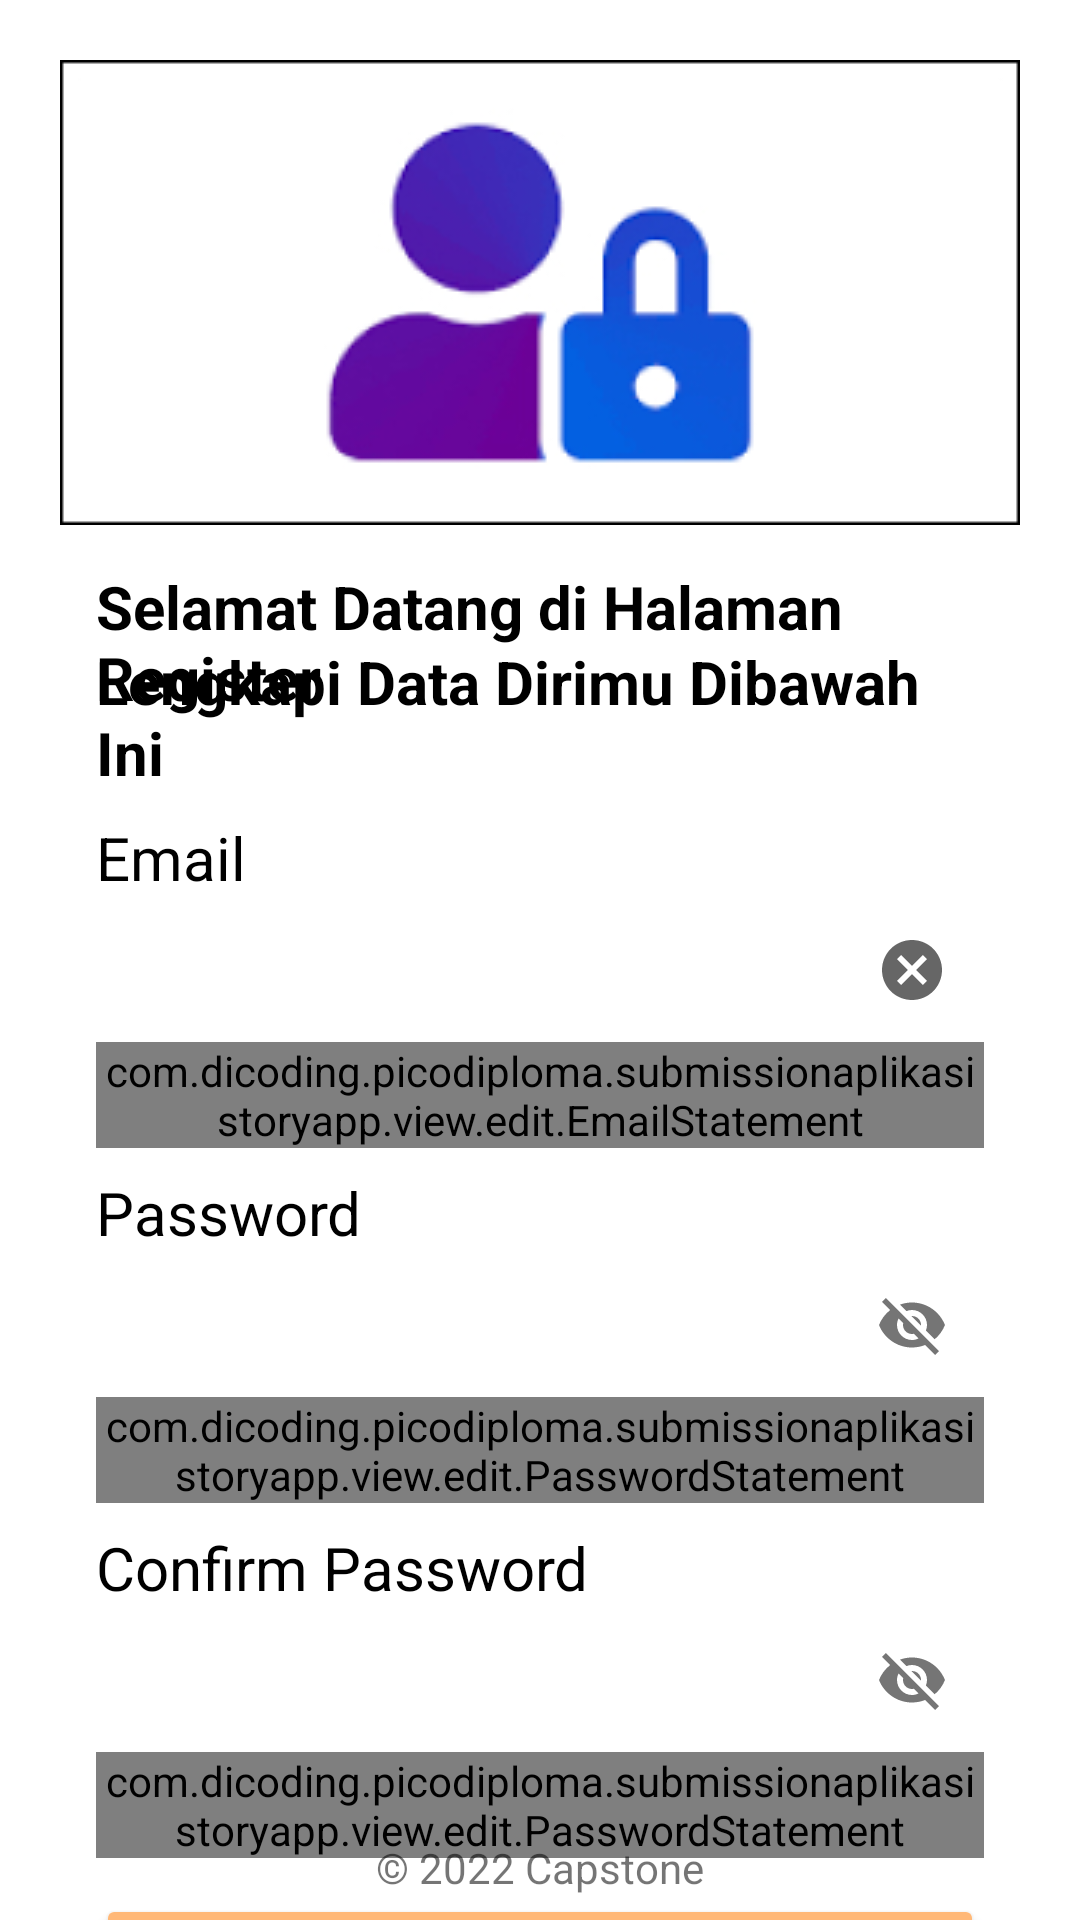

Layout XML and referenced resources for this Android screen:
<!-- AndroidManifest.xml: application theme Theme.CapstoneProject -->
<!-- res/layout/activity_signup.xml -->
<?xml version="1.0" encoding="utf-8"?>
<androidx.constraintlayout.widget.ConstraintLayout xmlns:android="http://schemas.android.com/apk/res/android"
    xmlns:app="http://schemas.android.com/apk/res-auto"
    xmlns:tools="http://schemas.android.com/tools"
    android:layout_width="match_parent"
    android:layout_height="match_parent"
    android:backgroundTint="@color/white"
    tools:context=".signup.SignupActivity">

    <ImageView
        android:id="@+id/iv_register"
        android:layout_width="wrap_content"
        android:layout_height="wrap_content"
        android:src="@drawable/logologin"
        android:layout_marginTop="20dp"
        app:layout_constraintEnd_toEndOf="parent"
        app:layout_constraintStart_toStartOf="parent"
        app:layout_constraintTop_toTopOf="parent" />

    <TextView
        android:id="@+id/tv_welcome_signup"
        android:layout_width="0dp"
        android:layout_height="wrap_content"
        android:layout_marginStart="32dp"
        android:layout_marginTop="16dp"
        android:layout_marginEnd="32dp"
        android:text="@string/welcome_signup"
        android:textColor="@color/black"
        android:textSize="20sp"
        android:fontFamily="sans-serif"
        android:textStyle="bold"
        app:layout_constraintEnd_toEndOf="parent"
        app:layout_constraintHorizontal_bias="0.0"
        app:layout_constraintStart_toStartOf="parent"
        app:layout_constraintTop_toTopOf="@+id/guidelineHorizontal" />
    <TextView
        android:id="@+id/tv_signup"
        android:layout_width="0dp"
        android:layout_height="wrap_content"
        android:layout_marginStart="32dp"
        android:layout_marginTop="25dp"
        android:layout_marginEnd="32dp"
        android:text="@string/field"
        android:textColor="@color/black"
        android:textSize="20sp"
        android:fontFamily="sans-serif"
        android:textStyle="bold"
        app:layout_constraintEnd_toEndOf="parent"
        app:layout_constraintHorizontal_bias="0.0"
        app:layout_constraintStart_toStartOf="parent"
        app:layout_constraintTop_toTopOf="@+id/tv_welcome_signup" />

    <TextView
        android:id="@+id/emailTextView"
        android:layout_width="wrap_content"
        android:layout_height="wrap_content"
        android:layout_marginStart="32dp"
        android:layout_marginTop="8dp"
        android:textSize="20sp"
        android:fontFamily="sans-serif"
        android:text="@string/email"
        android:textColor="@color/black"
        app:layout_constraintStart_toStartOf="parent"
        app:layout_constraintTop_toBottomOf="@+id/tv_signup" />

    <com.google.android.material.textfield.TextInputLayout
        android:id="@+id/emailEditTextLayout"
        style="@style/Widget.MaterialComponents.TextInputLayout.OutlinedBox"
        android:layout_width="0dp"
        android:layout_height="wrap_content"
        android:layout_marginStart="32dp"
        android:layout_marginEnd="32dp"
        app:endIconMode="clear_text"
        app:layout_constraintEnd_toEndOf="parent"
        app:layout_constraintStart_toStartOf="parent"
        app:layout_constraintTop_toBottomOf="@+id/emailTextView"
        app:startIconDrawable="@drawable/ic_baseline_email_24">

        <com.dicoding.picodiploma.submissionaplikasistoryapp.view.edit.EmailStatement
            android:id="@+id/emailEditText"
            android:layout_width="match_parent"
            android:layout_height="wrap_content"
            android:ems="10"
            android:inputType="textEmailAddress"
            tools:ignore="SpeakableTextPresentCheck"/>
    </com.google.android.material.textfield.TextInputLayout>

    <TextView
        android:id="@+id/passwordTextView"
        android:layout_width="wrap_content"
        android:layout_height="wrap_content"
        android:layout_marginStart="32dp"
        android:layout_marginTop="8dp"
        android:textSize="20sp"
        android:fontFamily="sans-serif"
        android:text="@string/password"
        android:textColor="@color/black"
        app:layout_constraintStart_toStartOf="parent"
        app:layout_constraintTop_toBottomOf="@+id/emailEditTextLayout" />

    <com.google.android.material.textfield.TextInputLayout
        android:id="@+id/passwordEditTextLayout"
        style="@style/Widget.MaterialComponents.TextInputLayout.OutlinedBox"
        android:layout_width="0dp"
        android:layout_height="wrap_content"
        android:layout_marginStart="32dp"
        android:layout_marginEnd="32dp"
        app:layout_constraintEnd_toEndOf="parent"
        app:layout_constraintStart_toStartOf="parent"
        app:layout_constraintTop_toBottomOf="@+id/passwordTextView"
        app:passwordToggleEnabled="true"
        app:startIconDrawable="@drawable/ic_baseline_lock_24">

        <com.dicoding.picodiploma.submissionaplikasistoryapp.view.edit.PasswordStatement
            android:id="@+id/passwordEditText"
            android:layout_width="match_parent"
            android:layout_height="wrap_content"
            android:ems="10"
            android:inputType="textPassword"
            app:passwordToggleEnabled="true"
            tools:ignore="SpeakableTextPresentCheck"/>
    </com.google.android.material.textfield.TextInputLayout>

    <TextView
        android:id="@+id/tv_confirmpassword"
        android:layout_width="wrap_content"
        android:layout_height="wrap_content"
        android:layout_marginStart="32dp"
        android:layout_marginTop="8dp"
        android:textSize="20sp"
        android:fontFamily="sans-serif"
        android:text="@string/confirmpassword"
        android:textColor="@color/black"
        app:layout_constraintStart_toStartOf="parent"
        app:layout_constraintTop_toBottomOf="@+id/passwordEditTextLayout" />

    <com.google.android.material.textfield.TextInputLayout
        android:id="@+id/confirmpasswordEditTextLayout"
        style="@style/Widget.MaterialComponents.TextInputLayout.OutlinedBox"
        android:layout_width="0dp"
        android:layout_height="wrap_content"
        android:layout_marginStart="32dp"
        android:layout_marginEnd="32dp"
        app:layout_constraintEnd_toEndOf="parent"
        app:layout_constraintStart_toStartOf="parent"
        app:layout_constraintTop_toBottomOf="@+id/tv_confirmpassword"
        app:passwordToggleEnabled="true"
        app:startIconDrawable="@drawable/ic_baseline_lock_24">

        <com.dicoding.picodiploma.submissionaplikasistoryapp.view.edit.PasswordStatement
            android:id="@+id/confirmpasswordEditText"
            android:layout_width="match_parent"
            android:layout_height="wrap_content"
            android:ems="10"
            android:inputType="textPassword"
            app:passwordToggleEnabled="true"
            tools:ignore="SpeakableTextPresentCheck"/>
    </com.google.android.material.textfield.TextInputLayout>

    <Button
        android:id="@+id/btn_signup"
        android:layout_width="0dp"
        android:layout_height="64dp"
        android:layout_marginStart="32dp"
        android:layout_marginTop="12dp"
        android:layout_marginEnd="32dp"
        android:textSize="20sp"
        android:backgroundTint="@color/orange"
        android:textColor="@color/white"
        android:text="@string/daftar"
        app:layout_constraintEnd_toEndOf="parent"
        app:layout_constraintStart_toStartOf="parent"
        app:layout_constraintTop_toBottomOf="@+id/confirmpasswordEditTextLayout" />

    <androidx.constraintlayout.widget.Guideline
        android:id="@+id/guidelineHorizontal"
        android:layout_width="wrap_content"
        android:layout_height="64dp"
        android:orientation="horizontal"
        app:layout_constraintEnd_toEndOf="parent"
        app:layout_constraintGuide_percent="0.2695896"
        app:layout_constraintStart_toStartOf="parent" />

    <androidx.constraintlayout.widget.Guideline
        android:id="@+id/guidelineVertical"
        android:layout_width="wrap_content"
        android:layout_height="64dp"
        android:orientation="vertical"
        app:layout_constraintEnd_toEndOf="parent"
        app:layout_constraintGuide_percent="0.5"
        app:layout_constraintStart_toStartOf="parent" />

    <TextView
        android:id="@+id/copyrightTextView"
        android:layout_width="wrap_content"
        android:layout_height="wrap_content"
        android:layout_marginStart="32dp"
        android:layout_marginEnd="32dp"
        android:layout_marginBottom="8dp"
        android:text="@string/_2022_capstone"
        android:textSize="14sp"
        app:layout_constraintBottom_toBottomOf="parent"
        app:layout_constraintEnd_toEndOf="parent"
        app:layout_constraintStart_toStartOf="parent" />

    <androidx.constraintlayout.widget.Guideline
        android:id="@+id/guidline2"
        android:layout_width="wrap_content"
        android:layout_height="64dp"
        android:orientation="horizontal"
        app:layout_constraintGuide_percent="0.1" />

    <ProgressBar
        android:id="@+id/pb_signup"
        style="?android:attr/progressBarStyle"
        android:layout_width="wrap_content"
        android:layout_height="wrap_content"
        android:indeterminateTint="@color/birulaut"
        android:visibility="gone"
        app:layout_constraintBottom_toBottomOf="parent"
        app:layout_constraintEnd_toEndOf="parent"
        app:layout_constraintStart_toStartOf="parent"
        app:layout_constraintTop_toTopOf="parent"
        tools:visibility="visible" />

    <TextView
        android:id="@+id/tv_gotologin"
        android:layout_width="match_parent"
        android:layout_height="wrap_content"
        android:text="@string/gotologin"
        android:textAlignment="center"
        android:textColor="@color/gray"
        android:textSize="20sp"
        android:textStyle="bold"
        android:layout_marginTop="12dp"
        app:layout_constraintTop_toBottomOf="@+id/btn_signup" />

</androidx.constraintlayout.widget.ConstraintLayout>
<!-- resources referenced by this layout -->
<resources>
  <color name="birulaut">#00FFFF</color>
  <color name="black">#FF000000</color>
  <color name="gray">#8292A6</color>
  <color name="orange">#FFB877</color>
  <color name="white">#FFFFFFFF</color>
  <!-- drawable logologin: jpg bitmap (drawable, 19865 bytes) -->
  <string name="_2022_capstone" translatable="false">© 2022 Capstone</string>
  <string name="confirmpassword" translatable="false">Confirm Password</string>
  <string name="daftar">Daftar</string>
  <string name="email" translatable="false">Email</string>
  <string name="field">Lengkapi Data Dirimu Dibawah Ini</string>
  <string name="gotologin">Sudah punya akun?? Login Sekarang</string>
  <string name="password" translatable="false">Password</string>
  <string name="welcome_signup">Selamat Datang di Halaman Register</string>
  <style name="Theme.CapstoneProject" parent="Theme.MaterialComponents.Light.NoActionBar">
          
          <item name="colorPrimary">@color/orange</item>
          <item name="colorPrimaryVariant">@color/orange</item>
          <item name="colorOnPrimary">@color/white</item>
          
          <item name="colorSecondary">@color/teal_200</item>
          <item name="colorSecondaryVariant">@color/teal_700</item>
          <item name="colorOnSecondary">@color/black</item>
          
          <item name="android:statusBarColor" tools:targetApi="l">?attr/colorPrimary</item>
          
      </style>
  <color name="teal_200">#FF03DAC5</color>
  <color name="teal_700">#FF018786</color>
</resources>
